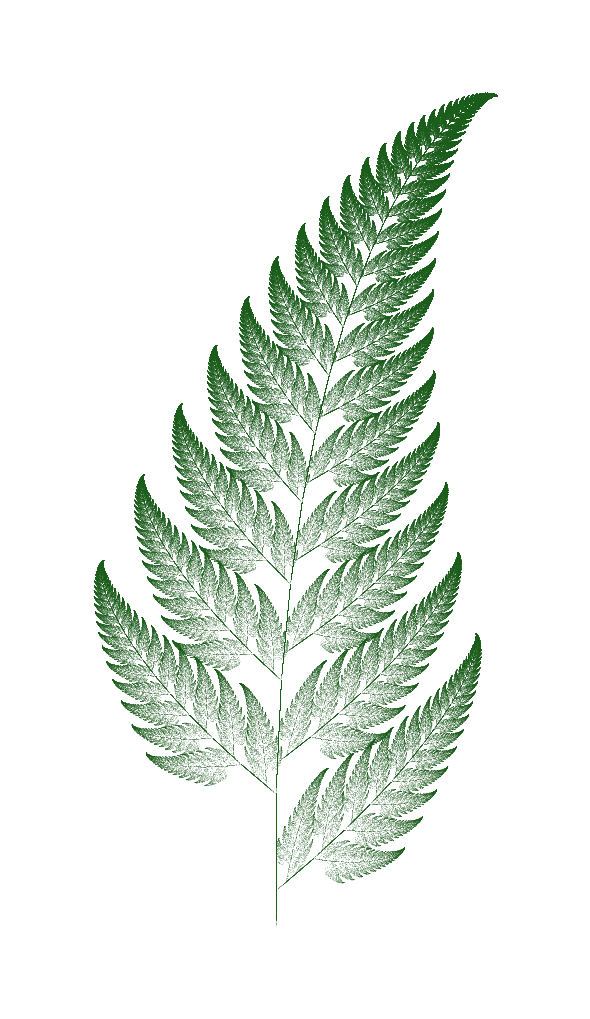

Source code (Python):
"""
Barnsley Fern Fractal Generator
--------------------------------
Uses an Iterated Function System (IFS) with 4 affine transformations,
each chosen with a specific probability, to plot points that
converge to the famous fern shape.
"""

import numpy as np
import matplotlib.pyplot as plt


def barnsley_fern(n_points=1_000_000):
    """Generate n_points (x, y) coordinates of the Barnsley fern."""

    # Affine transformation coefficients: (a, b, c, d, e, f, probability)
    # x' = a*x + b*y + e
    # y' = c*x + d*y + f
    transforms = [
        # f1: stem (maps almost everything to a line segment)
        (0.00,  0.00, 0.00, 0.16, 0.00, 0.00, 0.01),
        # f2: successively smaller leaflets
        (0.85,  0.04, -0.04, 0.85, 0.00, 1.60, 0.85),
        # f3: largest left-hand leaflet
        (0.20, -0.26, 0.23, 0.22, 0.00, 1.60, 0.07),
        # f4: largest right-hand leaflet
        (-0.15, 0.28, 0.26, 0.24, 0.00, 0.44, 0.07),
    ]

    probs = np.array([t[6] for t in transforms])
    cum_probs = np.cumsum(probs)

    x, y = 0.0, 0.0
    points = np.empty((n_points, 2), dtype=np.float64)

    # Precompute random choices for speed
    r = np.random.random(n_points)
    choices = np.searchsorted(cum_probs, r)

    for i in range(n_points):
        a, b, c, d, e, f, _ = transforms[choices[i]]
        x, y = a * x + b * y + e, c * x + d * y + f
        points[i] = (x, y)

    return points


def plot_fern(points, save_path="barnsley_fern.png"):
    x, y = points[:, 0], points[:, 1]

    fig, ax = plt.subplots(figsize=(10, 10), dpi=150)
    ax.scatter(
        x, y,
        s=0.3,
        color="#1a5c1a",      # solid dark green, no fade at the base
        marker=".",
        linewidths=0,
        alpha=0.85
    )

    ax.set_facecolor("white")
    fig.patch.set_facecolor("white")
    ax.set_xlim(x.min() - 1, x.max() + 1)
    ax.set_ylim(y.min() - 1, y.max() + 1)
    ax.set_aspect("equal")
    ax.axis("off")

    plt.tight_layout(pad=0)
    plt.savefig(save_path, facecolor=fig.get_facecolor(), bbox_inches="tight", dpi=200)
    plt.show()


if __name__ == "__main__":
    pts = barnsley_fern(n_points=1_000_000)
    plot_fern(pts)
